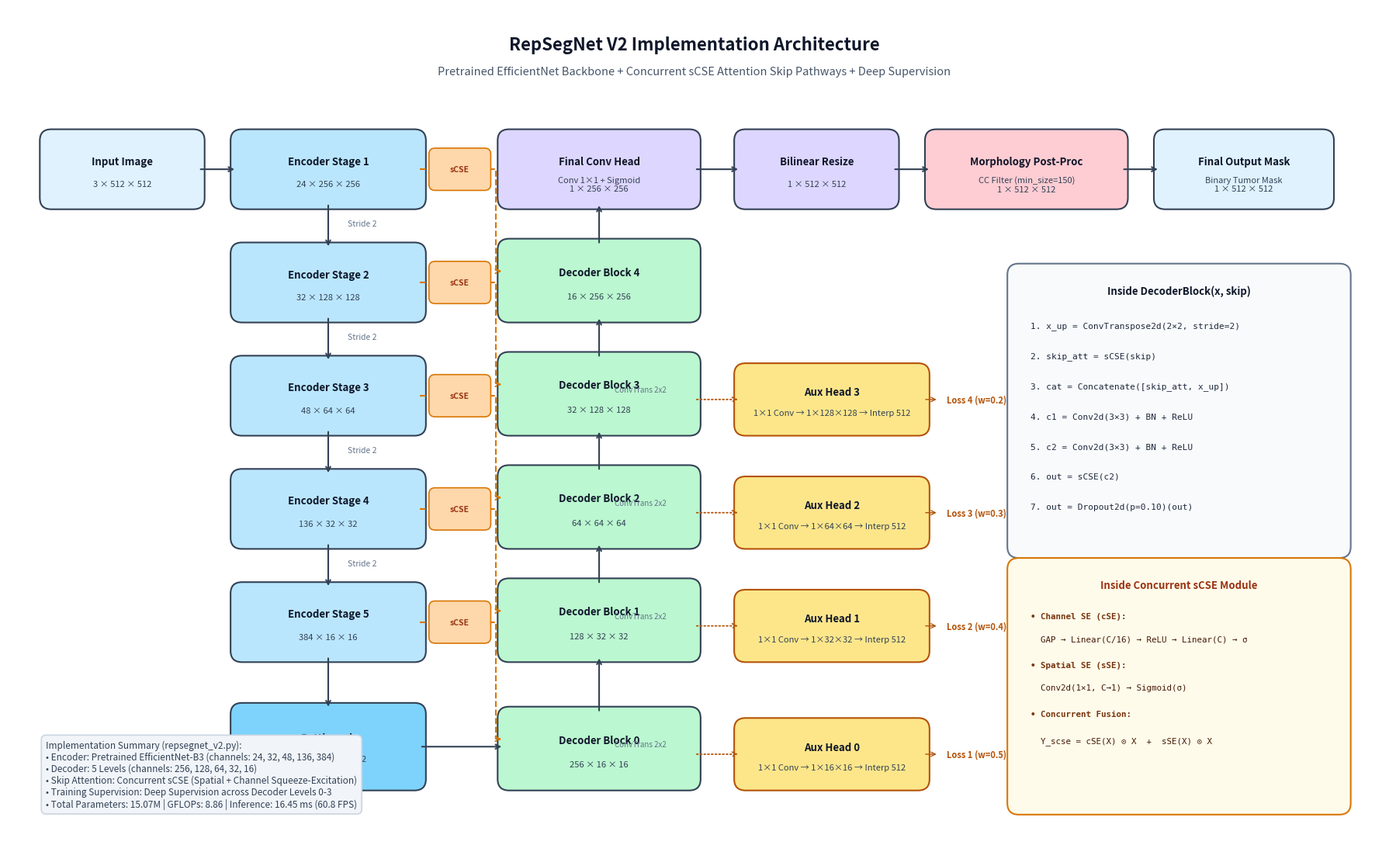

Recreate this plot in Python. (Note: this script raises an exception after producing the figure.)
"""
draw_repsegnet_v2_diagram.py
Generates an exact, publication-ready architectural diagram of RepSegNet V2
strictly matching repsegnet_v2.py.
"""

import matplotlib.pyplot as plt
import matplotlib.patches as patches

def create_architecture_diagram():
    fig = plt.figure(figsize=(18, 11), dpi=300)
    ax = fig.add_subplot(111)
    ax.set_xlim(0, 18)
    ax.set_ylim(0, 11)
    ax.axis('off')

    # Color Palette (Publication Grade)
    c_input    = "#E0F2FE" # Light Blue
    c_encoder  = "#BAE6FD" # Sky Blue
    c_bottleneck = "#7DD3FC" # Blue
    c_scse     = "#FED7AA" # Soft Orange / Amber
    c_decoder  = "#BBF7D0" # Soft Mint / Green
    c_aux      = "#FDE68A" # Warm Yellow
    c_head     = "#DDD6FE" # Light Purple
    c_post     = "#FECDD3" # Soft Rose
    c_text     = "#0F172A" # Dark Slate
    c_border   = "#334155" # Slate Border

    # Helper: Draw rounded box
    def draw_box(x, y, w, h, bg, title, subtitle="", edge=c_border, lw=1.5):
        box = patches.FancyBboxPatch(
            (x, y), w, h,
            boxstyle="round,pad=0.08,rounding_size=0.15",
            facecolor=bg, edgecolor=edge, linewidth=lw, zorder=2
        )
        ax.add_patch(box)
        if subtitle:
            ax.text(x + w/2, y + h*0.62, title, ha='center', va='center',
                    fontsize=9.5, fontweight='bold', color=c_text, zorder=3)
            ax.text(x + w/2, y + h*0.28, subtitle, ha='center', va='center',
                    fontsize=8, color='#334155', style='italic', zorder=3)
        else:
            ax.text(x + w/2, y + h/2, title, ha='center', va='center',
                    fontsize=9, fontweight='bold', color=c_text, zorder=3)
        return box

    # Title Banner
    ax.text(9, 10.5, "RepSegNet V2 Implementation Architecture", 
            ha='center', va='center', fontsize=16, fontweight='bold', color=c_text)
    ax.text(9, 10.15, "Pretrained EfficientNet Backbone + Concurrent sCSE Attention Skip Pathways + Deep Supervision",
            ha='center', va='center', fontsize=10.5, color='#475569', style='italic')

    # ─────────────────────────────────────────────────────────────────────────
    # 1. MACRO ENCODER-DECODER PIPELINE
    # ─────────────────────────────────────────────────────────────────────────
    # Input Image
    draw_box(0.5, 8.4, 2.0, 0.9, c_input, "Input Image", "3 × 512 × 512")

    # Encoder Stages (Left Column: Downwards)
    enc_info = [
        ("Encoder Stage 1", "24 × 256 × 256", 8.4),
        ("Encoder Stage 2", "32 × 128 × 128", 6.9),
        ("Encoder Stage 3", "48 × 64 × 64", 5.4),
        ("Encoder Stage 4", "136 × 32 × 32", 3.9),
        ("Encoder Stage 5", "384 × 16 × 16", 2.4),
    ]

    # Arrow from Input to Enc 1
    ax.annotate("", xy=(3.0, 8.85), xytext=(2.5, 8.85),
                arrowprops=dict(arrowstyle="->", color=c_border, lw=1.5))

    for idx, (title, dims, y_pos) in enumerate(enc_info):
        draw_box(3.0, y_pos, 2.4, 0.9, c_encoder, title, dims)
        if idx < 4:
            # Downward arrows between encoder stages
            ax.annotate("", xy=(4.2, y_pos - 0.6), xytext=(4.2, y_pos),
                        arrowprops=dict(arrowstyle="->", color=c_border, lw=1.5))
            ax.text(4.45, y_pos - 0.3, "Stride 2", fontsize=7.5, color='#64748B')

    # Bottleneck (Bottom Center)
    draw_box(3.0, 0.7, 2.4, 1.0, c_bottleneck, "Bottleneck", "Conv-BN-ReLU × 2\n256 × 16 × 16")
    ax.annotate("", xy=(4.2, 1.7), xytext=(4.2, 2.4),
                arrowprops=dict(arrowstyle="->", color=c_border, lw=1.5))

    # Arrow from Bottleneck to Decoder Block 0
    ax.annotate("", xy=(6.5, 1.2), xytext=(5.4, 1.2),
                arrowprops=dict(arrowstyle="->", color=c_border, lw=1.5))

    # Decoder Stages (Right Column: Upwards)
    dec_info = [
        ("Decoder Block 0", "256 × 16 × 16", 0.7),
        ("Decoder Block 1", "128 × 32 × 32", 2.4),
        ("Decoder Block 2", "64 × 64 × 64", 3.9),
        ("Decoder Block 3", "32 × 128 × 128", 5.4),
        ("Decoder Block 4", "16 × 256 × 256", 6.9),
    ]

    for idx, (title, dims, y_pos) in enumerate(dec_info):
        draw_box(6.5, y_pos, 2.5, 0.95, c_decoder, title, dims)
        if idx > 0:
            # Upward arrows between decoders
            prev_y = dec_info[idx-1][2]
            ax.annotate("", xy=(7.75, y_pos), xytext=(7.75, prev_y + 0.95),
                        arrowprops=dict(arrowstyle="->", color=c_border, lw=1.5))
            ax.text(7.95, prev_y + 0.5, "ConvTrans 2x2", fontsize=7, color='#64748B')

    # Skip Connections with Concurrent sCSE Attention
    # Connect Enc 5 -> Dec 0, Enc 4 -> Dec 1, Enc 3 -> Dec 2, Enc 2 -> Dec 3, Enc 1 -> Dec 4
    skip_mappings = [
        (4, 0, 2.4, 0.7, "sCSE (384)"),
        (3, 1, 3.9, 2.4, "sCSE (136)"),
        (2, 2, 5.4, 3.9, "sCSE (48)"),
        (1, 3, 6.9, 5.4, "sCSE (32)"),
        (0, 4, 8.4, 6.9, "sCSE (24)"),
    ]

    for enc_idx, dec_idx, y_enc, y_dec, scse_label in skip_mappings:
        # Draw small sCSE block on skip line
        scse_x = 5.6
        scse_y = (y_enc + y_dec) / 2 if enc_idx == 4 else y_enc
        
        # Horizontal skip line
        ax.plot([5.4, 5.6], [y_enc + 0.45, y_enc + 0.45], color='#D97706', lw=1.5, linestyle='--')
        
        # sCSE box
        scse_box = patches.FancyBboxPatch(
            (5.55, y_enc + 0.2), 0.75, 0.5,
            boxstyle="round,pad=0.03,rounding_size=0.08",
            facecolor=c_scse, edgecolor='#D97706', linewidth=1.2, zorder=4
        )
        ax.add_patch(scse_box)
        ax.text(5.92, y_enc + 0.45, "sCSE", ha='center', va='center',
                fontsize=7.5, fontweight='bold', color='#9A3412', zorder=5)

        # Path from sCSE to Decoder
        if y_enc == y_dec + 0.45 or abs(y_enc - y_dec) < 0.6:
            ax.annotate("", xy=(6.5, y_dec + 0.45), xytext=(6.3, y_enc + 0.45),
                        arrowprops=dict(arrowstyle="->", color='#D97706', lw=1.5, linestyle='--'))
        else:
            # Step path
            ax.plot([6.3, 6.4, 6.4], [y_enc + 0.45, y_enc + 0.45, y_dec + 0.6],
                    color='#D97706', lw=1.5, linestyle='--')
            ax.annotate("", xy=(6.5, y_dec + 0.6), xytext=(6.4, y_dec + 0.6),
                        arrowprops=dict(arrowstyle="->", color='#D97706', lw=1.5, linestyle='--'))

    # Final Stage: 1x1 Conv Head & Bilinear Interpolation
    draw_box(6.5, 8.4, 2.5, 0.9, c_head, "Final Conv Head", "Conv 1×1 + Sigmoid\n1 × 256 × 256")
    ax.annotate("", xy=(7.75, 8.4), xytext=(7.75, 7.85),
                arrowprops=dict(arrowstyle="->", color=c_border, lw=1.5))

    # Resize / Interpolation to 512x512
    draw_box(9.6, 8.4, 2.0, 0.9, c_head, "Bilinear Resize", "1 × 512 × 512")
    ax.annotate("", xy=(9.6, 8.85), xytext=(9.0, 8.85),
                arrowprops=dict(arrowstyle="->", color=c_border, lw=1.5))

    # Connected-Component Post-Processing
    draw_box(12.1, 8.4, 2.5, 0.9, c_post, "Morphology Post-Proc", "CC Filter (min_size=150)\n1 × 512 × 512")
    ax.annotate("", xy=(12.1, 8.85), xytext=(11.6, 8.85),
                arrowprops=dict(arrowstyle="->", color=c_border, lw=1.5))

    # Final Output
    draw_box(15.1, 8.4, 2.2, 0.9, c_input, "Final Output Mask", "Binary Tumor Mask\n1 × 512 × 512")
    ax.annotate("", xy=(15.1, 8.85), xytext=(14.6, 8.85),
                arrowprops=dict(arrowstyle="->", color=c_border, lw=1.5))

    # ─────────────────────────────────────────────────────────────────────────
    # 2. DEEP SUPERVISION AUXILIARY HEADS (Right of Decoders)
    # ─────────────────────────────────────────────────────────────────────────
    aux_heads = [
        ("Aux Head 0", "1×1 Conv → 1×16×16 → Interp 512", 0.7),
        ("Aux Head 1", "1×1 Conv → 1×32×32 → Interp 512", 2.4),
        ("Aux Head 2", "1×1 Conv → 1×64×64 → Interp 512", 3.9),
        ("Aux Head 3", "1×1 Conv → 1×128×128 → Interp 512", 5.4),
    ]

    for idx, (title, sub, y_pos) in enumerate(aux_heads):
        draw_box(9.6, y_pos, 2.4, 0.8, c_aux, title, sub, edge='#B45309')
        ax.annotate("", xy=(9.6, y_pos + 0.4), xytext=(9.0, y_pos + 0.4),
                    arrowprops=dict(arrowstyle="->", color='#B45309', lw=1.3, linestyle=':'))
        
        # Loss tag
        ax.text(12.3, y_pos + 0.4, f"Loss {idx+1} (w={round(0.5 - idx*0.1, 2)})", 
                fontsize=8, fontweight='bold', color='#B45309', va='center')
        ax.annotate("", xy=(12.2, y_pos + 0.4), xytext=(12.0, y_pos + 0.4),
                    arrowprops=dict(arrowstyle="->", color='#B45309', lw=1.0))

    # ─────────────────────────────────────────────────────────────────────────
    # 3. DETAILED INSET BOXES (Bottom Right: Inside DecoderBlock & sCSE)
    # ─────────────────────────────────────────────────────────────────────────
    # Inset 1: Inside DecoderBlock
    dec_panel = patches.FancyBboxPatch(
        (13.2, 3.8), 4.3, 3.7,
        boxstyle="round,pad=0.1,rounding_size=0.15",
        facecolor="#F8FAFC", edgecolor="#64748B", linewidth=1.5, zorder=1
    )
    ax.add_patch(dec_panel)
    ax.text(15.35, 7.2, "Inside DecoderBlock(x, skip)", ha='center', fontsize=9.5, fontweight='bold', color=c_text)

    dec_steps = [
        ("1. x_up = ConvTranspose2d(2×2, stride=2)", 6.75),
        ("2. skip_att = sCSE(skip)", 6.35),
        ("3. cat = Concatenate([skip_att, x_up])", 5.95),
        ("4. c1 = Conv2d(3×3) + BN + ReLU", 5.55),
        ("5. c2 = Conv2d(3×3) + BN + ReLU", 5.15),
        ("6. out = sCSE(c2)", 4.75),
        ("7. out = Dropout2d(p=0.10)(out)", 4.35),
    ]
    for text, y_s in dec_steps:
        ax.text(13.4, y_s, text, fontsize=8, color='#1E293B', fontfamily='monospace')

    # Inset 2: Inside Concurrent sCSE Module
    scse_panel = patches.FancyBboxPatch(
        (13.2, 0.4), 4.3, 3.2,
        boxstyle="round,pad=0.1,rounding_size=0.15",
        facecolor="#FFFBEB", edgecolor="#D97706", linewidth=1.5, zorder=1
    )
    ax.add_patch(scse_panel)
    ax.text(15.35, 3.3, "Inside Concurrent sCSE Module", ha='center', fontsize=9.5, fontweight='bold', color='#9A3412')

    scse_steps = [
        ("• Channel SE (cSE):", 2.9, True),
        ("  GAP → Linear(C/16) → ReLU → Linear(C) → σ", 2.6, False),
        ("• Spatial SE (sSE):", 2.25, True),
        ("  Conv2d(1×1, C→1) → Sigmoid(σ)", 1.95, False),
        ("• Concurrent Fusion:", 1.6, True),
        ("  Y_scse = cSE(X) ⊙ X  +  sSE(X) ⊙ X", 1.25, False),
    ]
    for text, y_s, is_bold in scse_steps:
        weight = 'bold' if is_bold else 'normal'
        color = '#78350F' if is_bold else '#451A03'
        ax.text(13.4, y_s, text, fontsize=7.8, fontweight=weight, color=color, fontfamily='monospace')

    # Legend / Key Attributes
    legend_text = (
        "Implementation Summary (repsegnet_v2.py):\n"
        "• Encoder: Pretrained EfficientNet-B3 (channels: 24, 32, 48, 136, 384)\n"
        "• Decoder: 5 Levels (channels: 256, 128, 64, 32, 16)\n"
        "• Skip Attention: Concurrent sCSE (Spatial + Channel Squeeze-Excitation)\n"
        "• Training Supervision: Deep Supervision across Decoder Levels 0-3\n"
        "• Total Parameters: 15.07M | GFLOPs: 8.86 | Inference: 16.45 ms (60.8 FPS)"
    )
    ax.text(0.5, 0.4, legend_text, fontsize=8.5, color='#334155',
            bbox=dict(boxstyle="round,pad=0.5", facecolor="#F1F5F9", edgecolor="#CBD5E1", lw=1.2))

    plt.tight_layout()
    out_path = "outputs/repsegnet_v2_architecture.png"
    plt.savefig(out_path, dpi=300, bbox_inches='tight')
    plt.close()
    print(f"Saved publication architecture diagram -> {out_path}")

if __name__ == '__main__':
    create_architecture_diagram()
